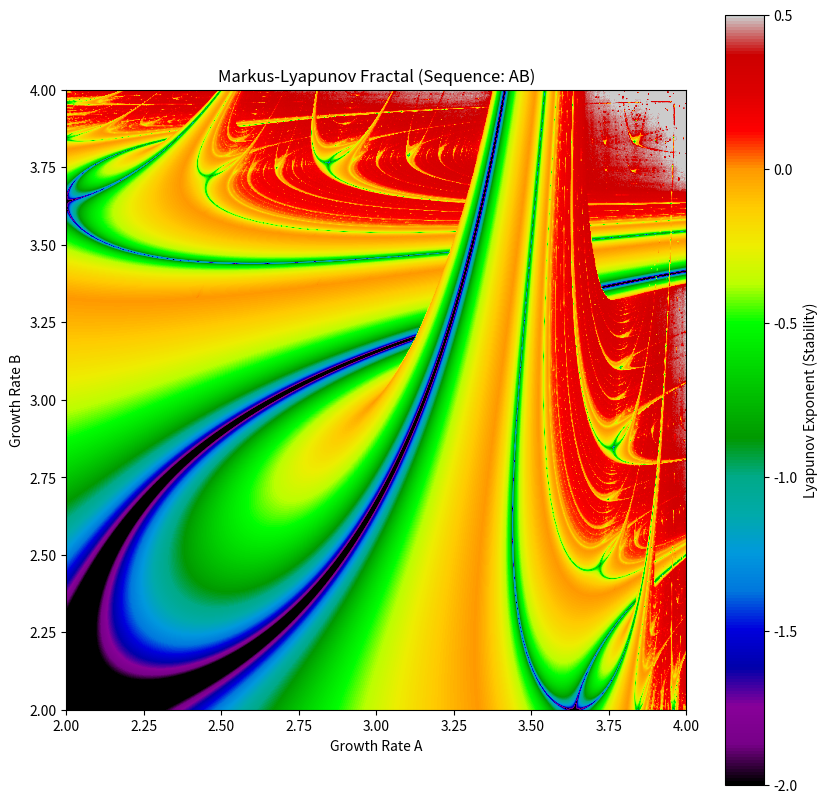

Reproduce this figure in Python.
import numpy as np
import matplotlib.pyplot as plt

def lyapunov_exponent(s_seq, h, w, r_min=2.0, r_max=4.0):
    """
    Generates a Markus-Lyapunov Fractal.
    
    Args:
        s_seq (str): The sequence string like "AB" or "AAB"
        h, w: Resolution
        r_min, r_max: Range of growth rates (A and B)
    """
    # 1. Setup the grid of Growth Rates (A and B)
    # The X-axis represents rate 'A'
    # The Y-axis represents rate 'B'
    a_vals = np.linspace(r_min, r_max, w)
    b_vals = np.linspace(r_min, r_max, h)
    
    # Broadcast to grid
    A, B = np.meshgrid(a_vals, b_vals)
    
    # 2. Build the sequence array (e.g. "AB" -> [A, B, A, B...])
    # We construct a 3D array where the 3rd dimension is the sequence steps
    seq_map = []
    for char in s_seq:
        if char == 'A':
            seq_map.append(A)
        else:
            seq_map.append(B)
            
    # Stack them: Shape (len(s_seq), h, w)
    r_sequence = np.stack(seq_map, axis=0)
    seq_len = len(s_seq)
    
    # 3. Iterate the Logistic Map: x = r * x * (1 - x)
    x = 0.5 * np.ones((h, w)) # Initial population 0.5
    
    # Warmup iterations (to let it settle)
    print("  Warming up...")
    for i in range(100):
        # Pick rate based on sequence step
        r = r_sequence[i % seq_len]
        x = r * x * (1 - x)
        
    # 4. Calculate Lyapunov Exponent
    # Lambda = Sum( log( |r * (1 - 2x)| ) ) / N
    # The sum calculates the average rate of divergence/convergence
    print("  Calculating Lyapunov exponent...")
    lyap_sum = np.zeros(x.shape)
    
    # Accumulate log derivatives
    calc_steps = 400
    for i in range(calc_steps):
        r = r_sequence[i % seq_len]
        x = r * x * (1 - x)
        
        # Derivative of logistic map is r * (1 - 2x)
        # We take abs because log takes positive numbers
        # We clip to avoid log(0)
        derivative = np.abs(r * (1 - 2 * x))
        derivative = np.clip(derivative, 1e-9, None) 
        
        lyap_sum += np.log(derivative)
        
    return lyap_sum / calc_steps

if __name__ == "__main__":
    print("Generating Markus-Lyapunov Fractal...")
    print("This maps the chaotic behavior of sequence 'AB'.")
    
    h, w = 800, 800
    seq = "AB" # The classic "Z-shape"
    
    lyap = lyapunov_exponent(seq, h, w, 2.0, 4.0)
    
    plt.figure(figsize=(10, 10))
    
    # Colors:
    # Negative (Stable) = Blue/Dark
    # Positive (Chaotic) = Yellow/White
    plt.imshow(lyap, cmap='nipy_spectral', vmin=-2, vmax=0.5, 
               origin='lower', extent=[2.0, 4.0, 2.0, 4.0])
    
    plt.colorbar(label="Lyapunov Exponent (Stability)")
    plt.title(f"Markus-Lyapunov Fractal (Sequence: {seq})")
    plt.xlabel("Growth Rate A")
    plt.ylabel("Growth Rate B")
    
    print("Done! Stable regions are dark, Chaotic regions are bright.")
    plt.show()
